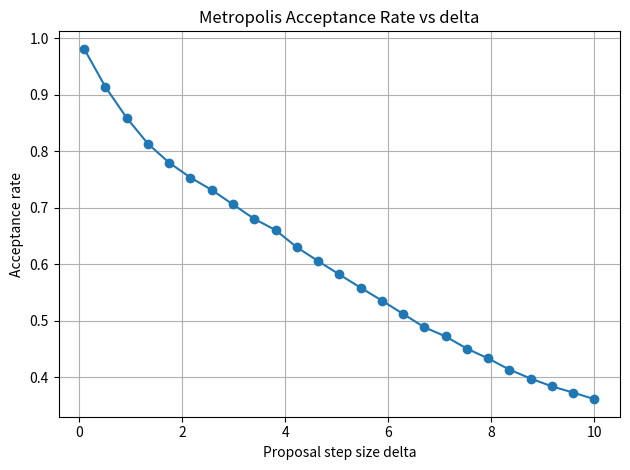

Reproduce this figure in Python.
import numpy as np
import matplotlib.pyplot as plt

def _P(x):
    return x * np.exp(-x)

def metropolis(N_total=200000, N_0=20000, delta=1.0):
    x = 1.0 
    accepts = 0
    total = 0
    samples = []

    for i in range(N_total):
        total += 1
        x_trial = x + np.random.uniform(-delta, delta)

        if x_trial < 0:
            x_trial = -x_trial

        A = min(1.0, _P(x_trial) / _P(x))

        if np.random.rand() < A:
            x = x_trial
            accepts += 1
        else: 
            x = x
        samples.append(x)

    return np.array(samples[N_0:]), accepts/total

def trial():
    samples, _ = metropolis()
    x_mean = np.mean(samples)
    print("Estimated <x> =", x_mean)


    exact = 2
    print("Exact value =", exact)
    
def errors():
    deltas = np.linspace(0.1, 10, 25)
    N = 10000
    N_0 = 1000
    runs = 50
    exact = 2.0

    se = []
    rms = []
    for d in deltas:
        run_avgs = []
        run_vars = []

        for i in range(runs):
            samples, _ = metropolis(N, N_0, d)
            run_avgs.append(np.mean(samples))
            run_vars.append(np.var(samples))

        run_avgs = np.array(run_avgs)
        run_vars = np.array(run_vars)

        se.append(np.sqrt(np.mean(run_vars) / N))
        rms.append(np.sqrt(np.mean((run_avgs - exact)**2)))

    plt.plot(deltas, se, 'o-', label="Naive SE (sqrt(var/N))")
    plt.plot(deltas, rms, 's-', label="Actual RMS error")
    plt.xlabel("Proposal step size delta")
    plt.ylabel("Error")
    plt.title("Error vs Proposal Step Size delta in Metropolis Sampling")
    plt.legend()
    plt.grid()
    plt.tight_layout()
    #plt.show()
    plt.savefig("Error vs Proposal Step Size delta in Metropolis Sampling.pdf")
   
def acceptance_rates():
    deltas = np.linspace(0.1, 10, 25)
    rates = []

    for delta in deltas:
        _, rate = metropolis(N_total=50000, delta=delta)
        rates.append(rate)

    plt.plot(deltas, rates, 'o-')
    plt.xlabel("Proposal step size delta")
    plt.ylabel("Acceptance rate")
    plt.title("Metropolis Acceptance Rate vs delta")
    plt.grid(True)
    plt.tight_layout()
    #plt.show() 
    plt.savefig("Metropolis Acceptance Rate vs delta.pdf") 
   
if __name__ == "__main__" :
    #trial()
    #errors()
    acceptance_rates()